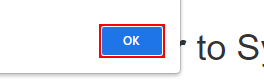
Task: This Project will process all the W14 items in the Orchstrator Queue
Workflow: InitAllApplications

Step 1: click on the push button in window 'ACME System 1 - *' (chrome.exe)
